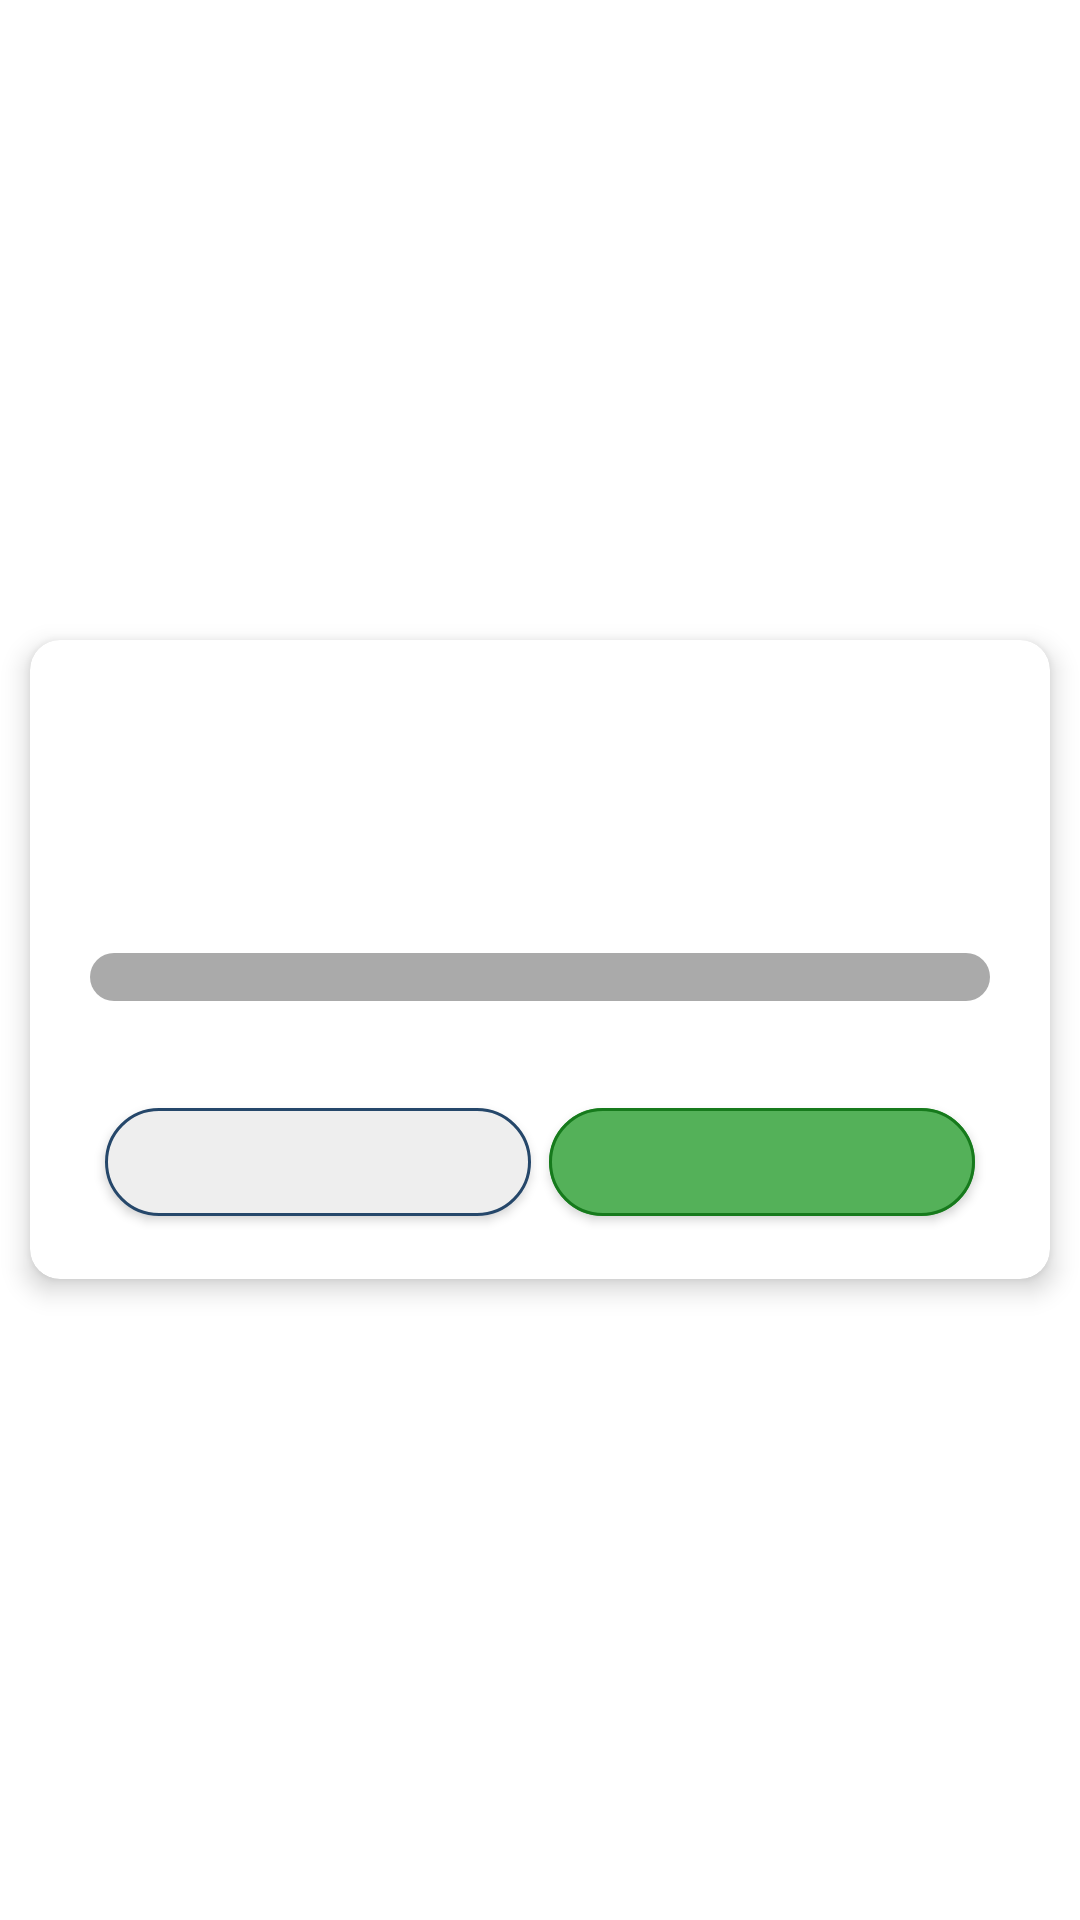

Layout XML and referenced resources for this Android screen:
<!-- AndroidManifest.xml: application theme Theme.BroilerCheckList -->
<!-- res/layout/loading_dialog.xml -->
<?xml version="1.0" encoding="utf-8"?>
<RelativeLayout xmlns:android="http://schemas.android.com/apk/res/android"
    xmlns:app="http://schemas.android.com/apk/res-auto"
    android:layout_width="match_parent"
    android:layout_height="wrap_content"
    android:gravity="center"
    xmlns:tools="http://schemas.android.com/tools">


    <com.google.android.material.card.MaterialCardView
        android:layout_margin="10dp"
        android:layout_width="350dp"
        android:layout_height="wrap_content"
        app:cardBackgroundColor="#FFFFFF"
        android:elevation="5dp"
        app:cardElevation="5dp"
        app:cardCornerRadius="10dp">


        <RelativeLayout
            android:layout_marginBottom="15dp"
            android:layout_width="match_parent"
            android:layout_height="match_parent">

            <ImageView
                android:id="@+id/logo"
                android:layout_width="70dp"
                android:layout_height="70dp"
                android:layout_alignParentTop="true"
                android:layout_centerInParent="true"
                android:layout_marginTop="10dp"
                tools:src="@drawable/icons8_download" />

            <TextView
                android:id="@+id/title"
                android:layout_width="wrap_content"
                android:layout_height="wrap_content"
                android:layout_below="@+id/logo"
                android:layout_centerInParent="true"
                android:fontFamily="@font/baloo"
                android:textColor="@color/black"
                android:textSize="18sp"
                tools:text="Title" />


            <ProgressBar
                android:progressBackgroundTint="@color/disabled"
                android:progressTint="@color/btn_success"
                tools:progress="50"
                android:progressDrawable="@drawable/rounded_progressbar"
                android:layout_marginStart="20dp"
                android:layout_marginEnd="20dp"
                android:id="@+id/progressbar"
                style="?android:attr/progressBarStyleHorizontal"
                android:layout_width="match_parent"
                android:layout_height="wrap_content"
                android:layout_below="@+id/title"
                android:layout_gravity="center" />

            <TextView
                android:layout_marginTop="5dp"
                android:layout_below="@+id/progressbar"
                android:id="@+id/progress"
                android:layout_width="match_parent"
                android:layout_height="wrap_content"
                tools:text="10/200"
                android:textAlignment="center"
                android:fontFamily="@font/baloo"
                android:textSize="11sp"
                android:textColor="@color/black"/>

            <LinearLayout
                android:layout_marginTop="10dp"
                android:layout_below="@+id/progress"
                android:layout_width="match_parent"
                android:layout_height="wrap_content"
                android:orientation="horizontal">

                <com.google.android.material.button.MaterialButton
                    android:layout_width="0dp"
                    android:layout_height="wrap_content"
                    android:layout_weight="1"
                    android:layout_marginEnd="3dp"
                    android:layout_marginStart="25dp"
                    tools:text="Cancel"
                    android:textColor="@color/black"
                    app:backgroundTint="@color/white"
                    app:strokeWidth="1dp"
                    app:strokeColor="@color/btn_success"
                    app:cornerRadius="20dp"
                    app:rippleColor="@color/box_color"
                    android:fontFamily="@font/baloo"
                    android:textSize="11sp"
                    android:id="@+id/negative"/>


                <com.google.android.material.button.MaterialButton
                    android:layout_width="0dp"
                    android:layout_height="wrap_content"
                    android:layout_weight="1"
                    android:layout_marginStart="3dp"
                    android:layout_marginEnd="25dp"
                    tools:text="OK"
                    app:backgroundTint="@color/colorStartGrad"
                    app:strokeWidth="1dp"
                    app:strokeColor="@color/colorEndGrad"
                    app:cornerRadius="20dp"
                    app:rippleColor="@color/box_color"
                    android:id="@+id/positive"
                    android:fontFamily="@font/baloo"
                    android:textSize="11sp"/>

            </LinearLayout>






        </RelativeLayout>

    </com.google.android.material.card.MaterialCardView>

</RelativeLayout>
<!-- resources referenced by this layout -->
<resources>
  <color name="black">#31363F</color>
  <color name="box_color">#1D2C2A2A</color>
  <color name="btn_success">#25476a</color>
  <color name="colorEndGrad">#167A1C</color>
  <color name="colorStartGrad">#54B159</color>
  <color name="disabled">#AAAAAA</color>
  <color name="white">#EEEEEE</color>
  <!-- drawable icons8_download (drawable) -->
  <vector android:autoMirrored="true" android:height="512dp"
      android:viewportHeight="128" android:viewportWidth="128"
      android:width="512dp" xmlns:android="http://schemas.android.com/apk/res/android">
      <path android:fillColor="#444b54" android:pathData="M64,20c-1.7,0 -3,1.3 -3,3v58.8L46.1,66.9c-1.2,-1.2 -3.1,-1.2 -4.2,0c-1.2,1.2 -1.2,3.1 0,4.2l20,20c0.6,0.6 1.4,0.9 2.1,0.9s1.5,-0.3 2.1,-0.9l20,-20c1.2,-1.2 1.2,-3.1 0,-4.2c-1.2,-1.2 -3.1,-1.2 -4.2,0L67,81.8V23C67,21.3 65.7,20 64,20z"/>
      <path android:fillColor="#444b54" android:pathData="M98.2,113.8c0,-1.7 -1.3,-3 -3,-3H32.8c-1.7,0 -3,1.3 -3,3s1.3,3 3,3h62.4C96.9,116.8 98.2,115.4 98.2,113.8z"/>
  </vector>
  <!-- drawable rounded_progressbar (drawable) -->
  <?xml version="1.0" encoding="utf-8"?>
  <layer-list xmlns:android="http://schemas.android.com/apk/res/android">
      
      <item android:id="@android:id/background">
          <shape>
              <corners android:radius="10dp" /> 
              <solid android:color="@color/black" /> 
          </shape>
      </item>
  
      
      <item android:id="@android:id/progress">
          <clip>
              <shape>
                  <corners android:radius="10dp" /> 
                  <solid android:color="@color/colorEndGrad" /> 
              </shape>
          </clip>
      </item>
  </layer-list>
  <style name="Theme.BroilerCheckList" parent="Base.Theme.BroilerCheckList" />
  <style name="Base.Theme.BroilerCheckList" parent="Theme.MaterialComponents.Light.NoActionBar">
          
          
      </style>
</resources>
